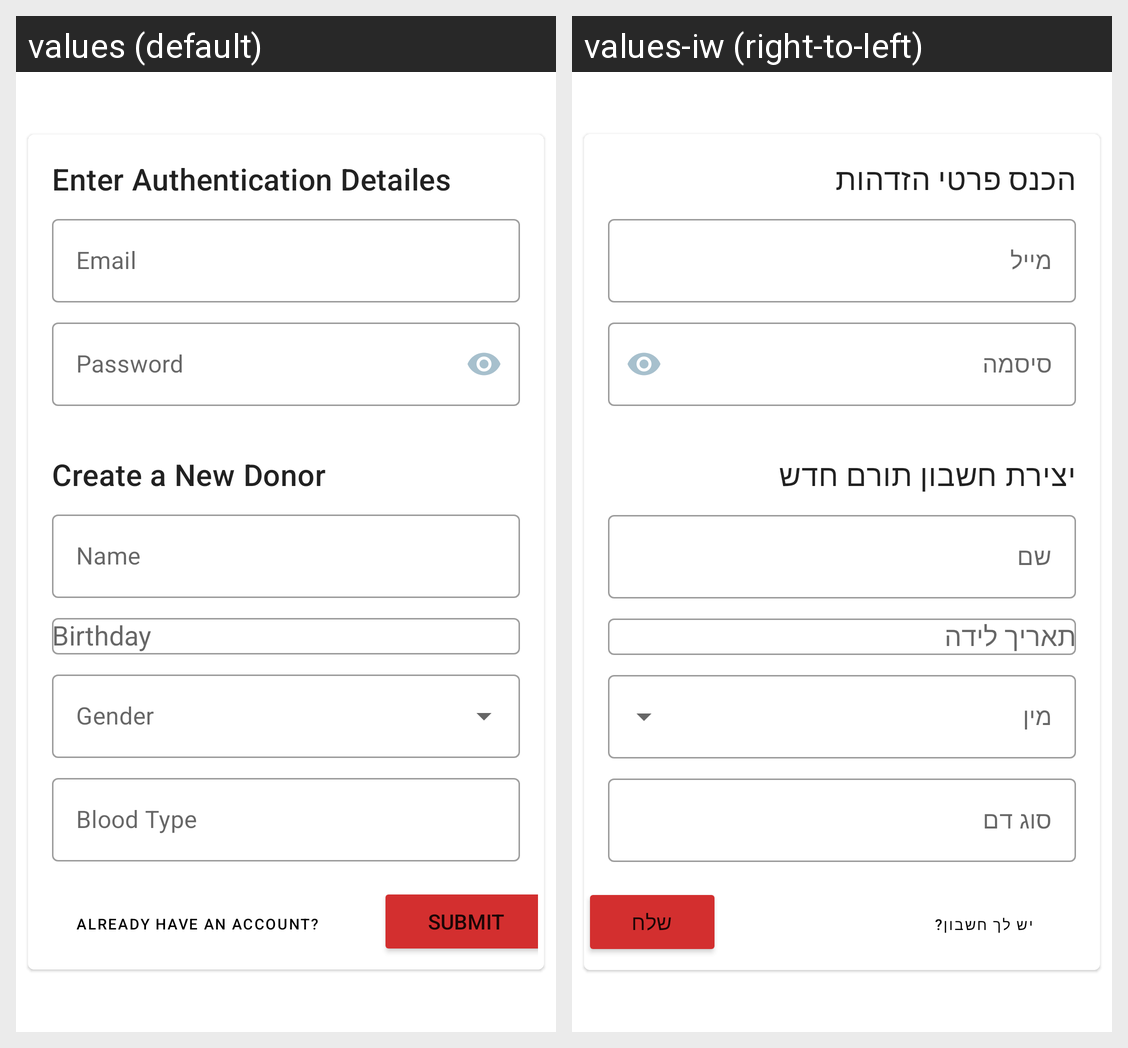

Locale-by-locale string values for the Android screen shown in this grid:
Android screen res/layout/activity_registration.xml rendered under 2 locales, left to right: values (default), values-iw (right-to-left). Device: Nexus 5 (rendered at 1080×1920; each locale shown at half size, 540×960, under a caption strip naming it); theme Theme.ADonation.
Strings drawn on this screen, with the default value and each locale's value (text and hints the layout hard-codes, and strings that could not be matched under every locale, appear in the picture but are not listed):

newdonor_auth
  values: Enter Authentication Detailes
  values-iw: הכנס פרטי הזדהות

email
  values: Email
  values-iw: מייל

password
  values: Password
  values-iw: סיסמה

newdonor_createnew
  values: Create a New Donor
  values-iw: יצירת חשבון תורם חדש

user_name
  values: Name
  values-iw: שם 

bloodtype
  values: Blood Type
  values-iw: סוג דם

already_have_an_account
  values: Already have an account?
  values-iw: יש לך חשבון?

user_submit
  values: Submit
  values-iw: שלח
